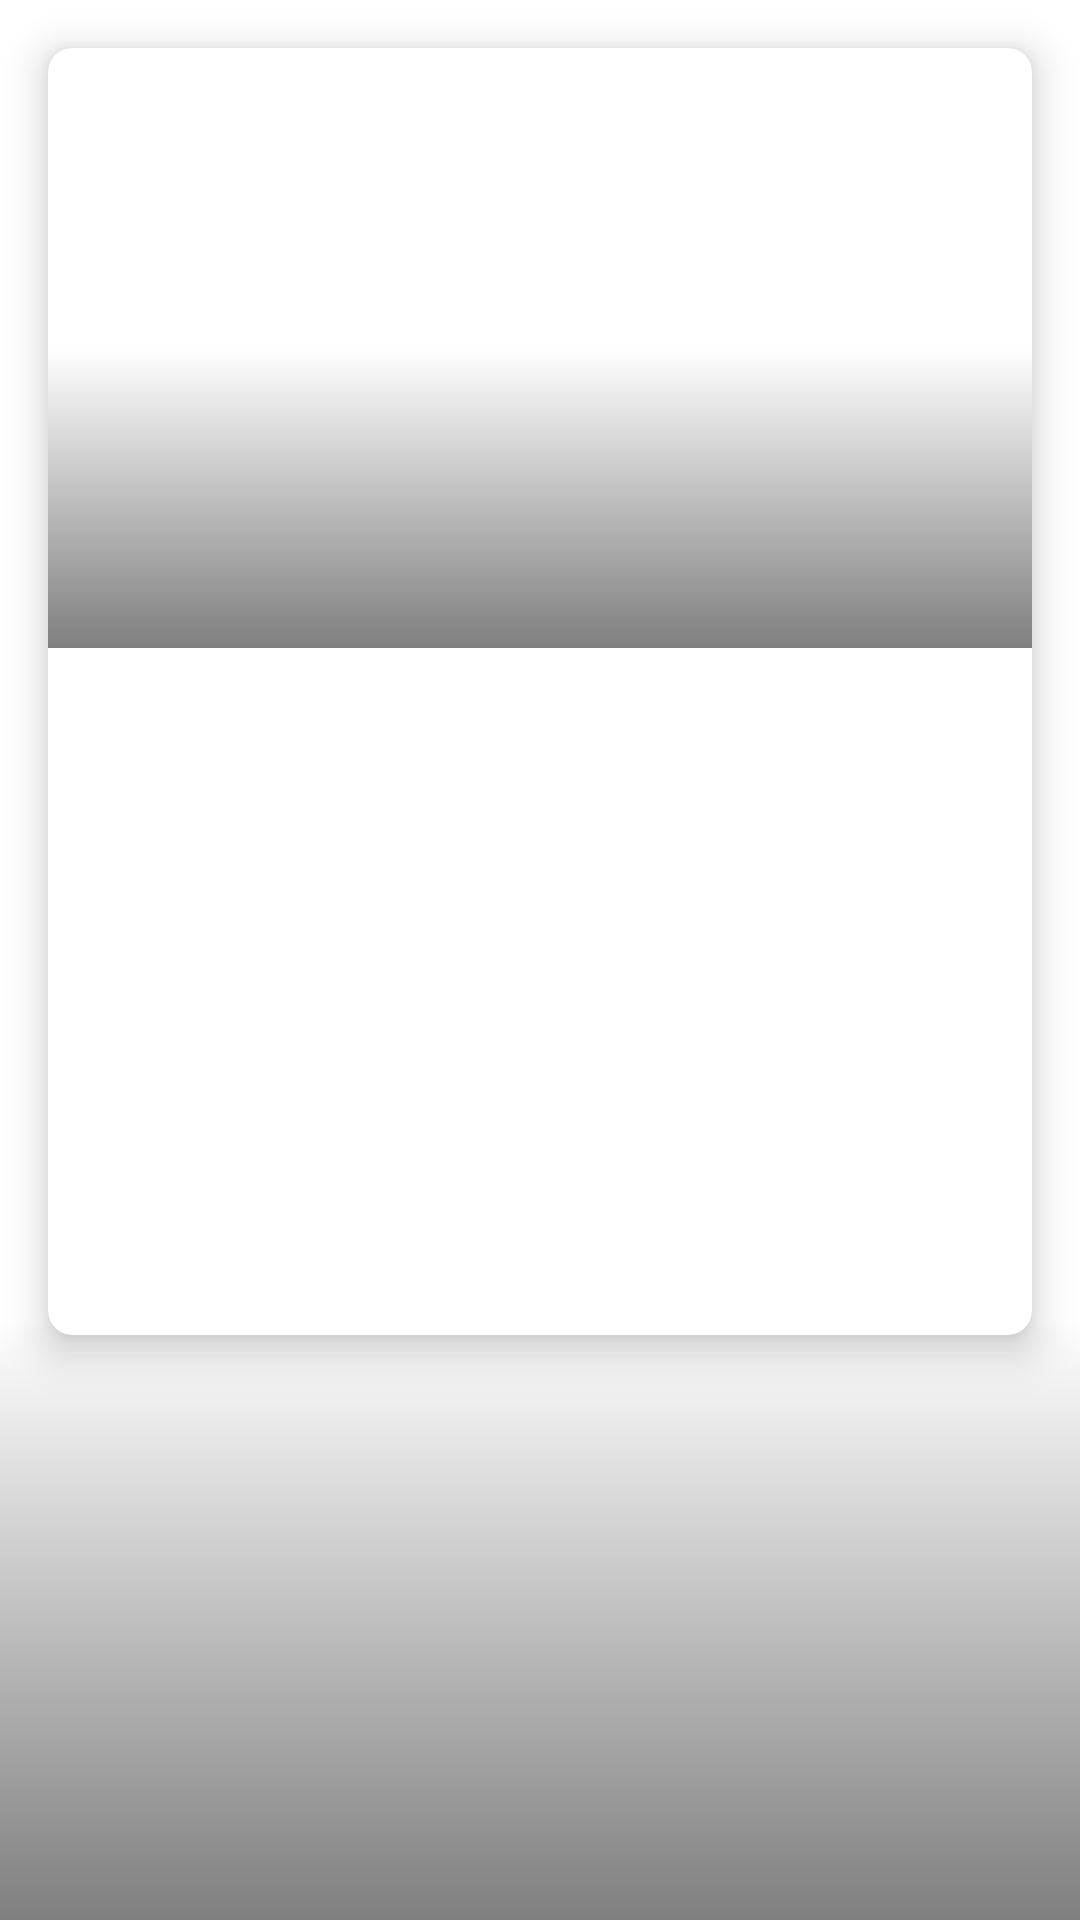

This screen was rendered from an Android layout file. Write that file and the resources it references.
<!-- AndroidManifest.xml: application theme Theme.FCMNewsApplication -->
<!-- res/layout/articles_item_layout.xml -->
<?xml version="1.0" encoding="utf-8"?>
<FrameLayout xmlns:android="http://schemas.android.com/apk/res/android"
    xmlns:app="http://schemas.android.com/apk/res-auto"
    xmlns:tools="http://schemas.android.com/tools"
    android:layout_width="match_parent"
    android:layout_height="match_parent">

    <View
        android:layout_width="wrap_content"
        android:layout_height="@dimen/list_item_height"
        android:layout_gravity="bottom"
        android:background="@drawable/gradient_overlay" />

    <androidx.cardview.widget.CardView
        android:layout_width="match_parent"
        android:layout_height="wrap_content"
        android:layout_margin="@dimen/general_padding"
        app:cardCornerRadius="@dimen/small_padding"
        app:cardElevation="@dimen/small_padding">

        <LinearLayout
            android:layout_width="match_parent"
            android:layout_height="match_parent"
            android:orientation="vertical">

            <androidx.constraintlayout.widget.ConstraintLayout
                android:layout_width="match_parent"
                android:layout_height="wrap_content">

                <ImageView
                    android:id="@+id/news_background_image"
                    android:layout_width="match_parent"
                    android:layout_height="@dimen/list_item_height"
                    android:contentDescription="@string/news_image_accessibility"
                    app:layout_constraintBottom_toBottomOf="parent"
                    app:layout_constraintEnd_toEndOf="parent"
                    app:layout_constraintStart_toStartOf="parent"
                    app:layout_constraintTop_toTopOf="parent" />

                <View
                    android:id="@+id/gradient_overlay"
                    android:layout_width="wrap_content"
                    android:layout_height="@dimen/shade_height"
                    android:background="@drawable/gradient_overlay"
                    app:layout_constraintBottom_toBottomOf="parent"
                    app:layout_constraintEnd_toEndOf="parent"
                    app:layout_constraintStart_toStartOf="parent" />
            </androidx.constraintlayout.widget.ConstraintLayout>

            <androidx.constraintlayout.widget.ConstraintLayout
                android:layout_width="match_parent"
                android:layout_height="match_parent">

                <TextView
                    android:id="@+id/news_title"
                    android:layout_width="wrap_content"
                    android:layout_height="wrap_content"
                    android:fontFamily="sans-serif-condensed"
                    android:paddingHorizontal="@dimen/general_padding"
                    android:paddingTop="@dimen/general_padding"
                    android:textSize="24sp"
                    android:textStyle="bold"
                    app:layout_constraintStart_toStartOf="parent"
                    app:layout_constraintTop_toTopOf="parent"
                    tools:text="Is this what an early-stage slowdown looks like?" />

                <TextView
                    android:id="@+id/news_description"
                    android:layout_width="wrap_content"
                    android:layout_height="wrap_content"
                    android:ellipsize="end"
                    android:fontFamily="sans-serif-condensed-light"
                    android:lines="5"
                    android:padding="@dimen/general_padding"
                    android:textSize="14sp"
                    app:layout_constraintEnd_toEndOf="parent"
                    app:layout_constraintHorizontal_bias="0.5"
                    app:layout_constraintStart_toStartOf="parent"
                    app:layout_constraintTop_toBottomOf="@+id/news_title"
                    tools:text="@string/description_placeholder" />

                <TextView
                    android:id="@+id/news_author"
                    android:layout_width="wrap_content"
                    android:layout_height="wrap_content"
                    android:layout_margin="@dimen/general_padding"
                    android:fontFamily="sans-serif-light"
                    android:textSize="14sp"
                    android:textStyle="italic"
                    app:layout_constraintBottom_toBottomOf="parent"
                    app:layout_constraintEnd_toEndOf="parent"
                    tools:text="Alex Wilhelm" />

                <TextView
                    android:id="@+id/news_source"
                    android:layout_width="wrap_content"
                    android:layout_height="wrap_content"
                    android:layout_marginStart="@dimen/general_padding"
                    android:layout_marginLeft="@dimen/general_padding"
                    android:layout_marginTop="@dimen/general_padding"
                    android:fontFamily="sans-serif-light"
                    android:textSize="14sp"
                    android:textStyle="bold"
                    app:layout_constraintStart_toStartOf="parent"
                    app:layout_constraintTop_toBottomOf="@+id/news_description"
                    tools:text="TechCrunch" />

                <TextView
                    android:id="@+id/publish_date"
                    android:layout_width="wrap_content"
                    android:layout_height="wrap_content"
                    android:layout_marginBottom="@dimen/general_padding"
                    android:fontFamily="serif-monospace"
                    android:textSize="12sp"
                    app:layout_constraintBottom_toBottomOf="parent"
                    app:layout_constraintStart_toStartOf="@+id/news_source"
                    app:layout_constraintTop_toBottomOf="@+id/news_source"
                    tools:text="12/12/2012" />

            </androidx.constraintlayout.widget.ConstraintLayout>

        </LinearLayout>

    </androidx.cardview.widget.CardView>

</FrameLayout>
<!-- resources referenced by this layout -->
<resources>
  <dimen name="general_padding">16dp</dimen>
  <dimen name="list_item_height">200dp</dimen>
  <dimen name="shade_height">100dp</dimen>
  <dimen name="small_padding">8dp</dimen>
  <!-- drawable gradient_overlay (drawable) -->
  <?xml version="1.0" encoding="utf-8"?>
  <shape xmlns:android="http://schemas.android.com/apk/res/android">
      <gradient
          android:angle="90"
          android:startColor="#80000000"
          android:endColor="@android:color/transparent"/>
  </shape>
  <string name="description_placeholder">Hello and welcome back to our regular morning look at private companies, public markets and the gray space in between. Today we’re exploring some fascinating data from Silicon Valley Bank markets report for Q1 2020. We’re digging into two charts that deal wit</string>
  <string name="news_image_accessibility">News image</string>
  <style name="Theme.FCMNewsApplication" parent="Theme.MaterialComponents.DayNight.DarkActionBar">
          
          <item name="colorPrimary">@color/purple_500</item>
          <item name="colorPrimaryVariant">@color/purple_700</item>
          <item name="colorOnPrimary">@color/white</item>
          
          <item name="colorSecondary">@color/teal_200</item>
          <item name="colorSecondaryVariant">@color/teal_700</item>
          <item name="colorOnSecondary">@color/black</item>
          
          <item name="android:statusBarColor" tools:targetApi="l">?attr/colorPrimaryVariant</item>
          
      </style>
  <color name="purple_500">#FF6200EE</color>
  <color name="purple_700">#FF3700B3</color>
  <color name="white">#FFFFFFFF</color>
  <color name="teal_200">#FF03DAC5</color>
  <color name="teal_700">#FF018786</color>
  <color name="black">#FF000000</color>
</resources>
